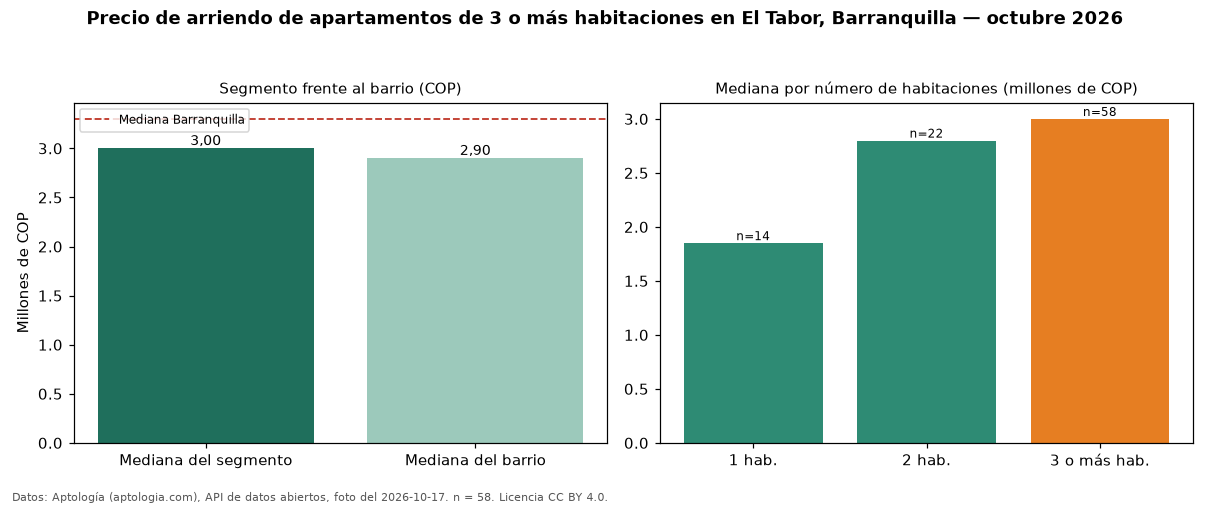

Values plotted in this chart, from the file beside it:
seccion, metrica, valor_cop, n
precio, mediana, 3000000, 58
habitaciones, 1, 1850000, 14
habitaciones, 2, 2800000, 22
habitaciones, 3+, 3000000, 58
barrio, mediana_barrio_todos_los_tamanos, 2900000, 94
ciudad, mediana_ciudad, 3300000, 
fuente, fecha_foto, 2026-10-17, 
fuente, atribucion, https://www.aptologia.com/arriendo/barra…, 
